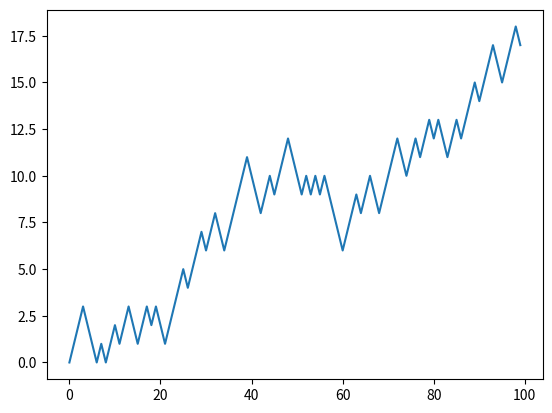

Reproduce this figure in Python.
#Numpy 특징
# Numpy는 내부적으로 데이터를 다른 내장 파이썬 객체와 구분된 연속된 메모리 블록에 저장한다. numpy의 각종 알고리즘은 모두 c로 작성되어 타입 검사나 다른 오버헤드 ㅇ벗이 메모리를 직접 조작할 수 있다.
# Numpy 배열은 또한 내장 파이썬의 연속된 자료형들보다 훨씬 더 적은 메모리를 사용한다.
# Numpy 연산은 파이썬 반복문을 사용하지 않고 전체 배열에 대한 복잡한 계산을 수행할 수 있다.

# 성능 차이를 확인하기 위해 백만 개의 정수를 저장하는 Numpy 배열과 파이썬 리스트를 비교해보자.
import matplotlib.pyplot as plt
import numpy as np
my_arr = np.arange(1000000)
my_list = list(range(1000000))

# ipython 에서 %run 으로 이 파일을 실행시키면
# %time for _ in range(10): my_arr2 = my_arr * 2 -> Wall time: 20.6 ms
#  %time for _ in range(10): my_list2 = [x*2 for x in my_list] -> Wall time: 777 ms

# 즉 Numpy 를 사용한 코드가 순수 파이썬으로 작성한 코드보다 몇배는 훨씬 더 빠른것을 확인할 수 있다.


#---------------------------------------------------------------------------------

# Numpy ndarray : 다차원 배열 객체
# Numpy 의 핵심기능 중 하나는 ndaary라고 하는 N차원의 배열 객체인데 파이썬에서 사용할 수 있는 대규모 데이터 집합을 담을 수 있는 빠르고 유연한 자료구조이다.
# Numpy 는 같은 종류의 대이털르 담을 수 있는 포괄적인 다차원 배열이다. ndarray의 모든 원손느 같은 자료형이어야 한다.
# shape 함수 : 각 차원의 크기를 알려줌
# dtype 함수 : 튜플과 배열에 저장된 자료형을 알려줌

#ex

data = np.random.randn(2,3) # 2행 3열
print(data)

#이제 data에 산술연산을 해보자
print(data*10)
print(data+data)

print(data.shape)
print(data.dtype)

# array 함수를 이용하여 배열 생성하기

data1 = [6,7.5,8,0,1]
arr1 = np.array(data1)
print(arr1)

# 같은 길이를 가지는 리스트를 내포하고 있는 순차 데이터는 다차원 배열로 변환 가능하다.

data2 = [[1,2,3,4] , [5,6,7,8]]
arr2 = np.array(data2)
print(arr2) # 이때 np.arrapy는 생성될 때 적절한 자료형을 추론해서 결과를 보여준다.


#arange는 파이썬의 range함수의 배열 버전이다.
print(np.arange(15))

# -------------------------------------------------------------------------------

# ndarray 의 dtype
# dtype 는 ndarray 가 메모리에 있는 특정 데이터를 해석하기 위해 필요한 정보(또는 메타 데이터)를 담고 있는 특수한 객체이다.
# numpy 의 모든 dtype 를 외울 필요는 없다. 주로 사용하게 될 자료형은 부동소수점/복소수/정수/불리언/문자욜/일반 파이썬 정도이다.

# ndarray의 astype메서드를 사용해서 배열의 dtype를 다른형으로 묵시적으로 변환(캐스팅)이 가능하다.

# -------------------------------------------------------------------------------

# Numpy 배열의 산술 연산
# 배열의 중요한 특징은 for문을 작성하지 않고 데이터를 일괄 처리할 수 있다는 것이다.(백터화)

# ex

arr = np.array([[1.,2.,3.],[4.,5.,6.]])
print(arr)
print(arr*arr)
print(arr-arr)
print(arr*0.5)

# 같은 크기를 가지는 배열간의 비교 연산은 불리언 배열을 반환한다.

arr2 = np.array([[0.4,4.,1.],[7.0,2.0,12.]])

print(arr2 > arr)


# -------------------------------------------------------------------------------

# 색인과 슬라이싱 기초

arr = np.arange(10)
print(arr)
print(arr[5])
print(arr[5:8])
arr[5:8] = 12
print(arr)

arr_slice = arr[5:8]
print(arr_slice)
arr_slice = 12345
print(arr)

# 2차원 배열에서 각 색인에 해당하는 요소는 스칼라값이 아니라 1차원 배열이다.

arr2d = np.array([[1,2,3],[4,5,6],[7,8,9]])
arr2d[2]
print(arr2d)

# 2차원 배열에서 개별 요소를 재귀적으로 접근하기
print(arr2d[0][2])
print(arr2d[0,2])

#다차원 배열

arr3d = np.array([[1,2,3],[4,5,6],[7,8,9],[10,11,12]])
print(arr3d)

print(arr3d[0])

# 146Page  i dont know....


# -------------------------------------------------------------------------------

# 불리언값으로 선택하기

names = np.array(['BOb','Joe','Will','Bob','Will','Joe','Joe'])
data =np.random.randn(7,4)
print(names)
print(data)

print(names == 'Bob')
# 150Page ~ 152page i dont know....

# -------------------------------------------------------------------------------

# 펜시 색인
# 펜시 색인은 정수 배열을 사용한 색인을 설명하기 위해 Numpy에서 차용한 단어이다.

arr = np.empty((8,4))

for i in range(8):
    arr[i] = i

print(arr)

# 특정한 순서로 로우를 선택하고 싶은 경우는 원하는 순서가 명시된 정수가 담긴 ndarray나 리스트를 넘기면 된다.

print(arr[[4,3,0,6]])

# 색인으로 음수를 사용하면 끝에서부터 로우를 선택하게 된다. ????????
print(arr[[-3,-5,-7]])
print('---------------------------')
arr = np.arange(32).reshape((8,4))
print(arr)

print(arr[[1,5,7,2],[0,3,1,2]]) #펜시의 결과는 배열이 몇 차원이던지 항상 1차원으로 나타나게 된다.

# -------------------------------------------------------------------------------


# 배열 전치와 축 바꾸기
# 배열 전치는 데이터를 복사하지 않고 데이터의 모양이 바뀐 뷰를 반환하는 특별한 기능이다.

arr = np.arange(15).reshape((3,5))
print(arr)
print(arr.T)

# -------------------------------------------------------------------------------

# 유니버설 함수 : 배열의 각 원소를 빠르게 처리하는 함수
# unfc라고 불리기도 하는 유니버설 함수는 ndaary 안에 있는 데이터 원소별로 연산을 수행하는 함수이다. 유니버설 함수는 하나 이상으 ㅣ스칼라값을 받아서 하나 이상의 스칼라 결과과값을 반환하는
# 간단한 함수를 고속으로 수행할 수 있는 백터화된 래퍼 함수이다.

# 단항 유니버설 함수
arr = np.arange(10)
print(arr)
print(np.sqrt(arr)) #sqrt() 함수 : 해당 숫자의 제곱근을 반환
print(np.exp(arr))  #exp() 함수  : 밑이 자연상수인 지수함수로 변환

# 이항 유니버설 함수
x = np.random.randn(8)
y = np.random.randn(8)
print(x)
print(y)

print(np.maximum(x,y)) #numpy.maximum 은 x 와 y의 원소별로 가장 큰값을 계산한다.


# -------------------------------------------------------------------------------

# 배열을 이용한 배열지향 프로그래밍

# Numpy 배열을 이용하면 반복문을 사용하지 않고 간결한 배열연산이 가능하다.
# 배열 연산을 사용해서 반복문을 명시적으로 제거하는 기법을 백터화 라고 한다.

# np.meshgrid 함수는 두개의 1차원 배열을 받아서 가능한 모든 (x,y)짝을 만들 수 있는 2차원 배열 두개를 반환한다.

points = np.arange(-5,5,0.01) # -5 ~ 4.99 까지 0.01씩 증가하는 값들의 배열

xs,ys = np.meshgrid(points,points)

print(ys)

print('----------------')
z=np.sqrt(xs**2 + ys**2)
print(z)

# -------------------------------------------------------------------------------

# 배열 연산으로 조건절 표현하기
# numpy.where 함수는 x if 조건 else y 같은 삼항시의 백터화된 버전이다.

# ex

xarr = np.array([1.1,1.2,1.3,1.4,1.5])
yarr = np.array([2.1,2.2,2.3,2.4,2.5])
cond = np.array([True,False,True,True,False])

# cond의 값이 True 일때는 xarr의 값을 취하고 아니면 yarr의 값을 취하고 싶다면 리스트 표기법을 이용해서 다음처럼 작성할 수 있다.
result = [(x if c else y)
          for x,y,c in zip(xarr,yarr,cond)]
print(result)

# 이 방법에는 몇가지 문제가 있는데 , 순수 파이썬으로 수행되기 때문에 큰 배열을 빠르게 처리하지 못한다.
# 또한 다차원배열에서는 사용할 수가 없다.  -> np.where 를 사용해서 아주 간결하게 작성할 수 있다.

result = np.where(cond,xarr,yarr)
print(result)

# np.where 를 이용하여 임의의 스칼라 배열을 생성한뒤 양수면 7 , 음수면 -1 로 바꾸어보자

arr = np.random.randn(4,4)
print(arr > 0)
print('--------')
print(np.where(arr>0,7,-1))

# np.where를 사용할때 스칼라값과 배열을 조합할 수 있다.
np.where(arr>0 ,2,arr) #양수인 경우에만 2를 대입한다
print(np.where(arr>0 ,2,arr))
print('--------')
# -------------------------------------------------------------------------------

# 수학 메서드와 통계 메서드

# 배열 전체 혹은 배열에서 한 축을 따르는 자료에 대한 통꼐를 계싼하는 수학 함수는 배열 메서드로 사용할 수 있다.
# 전체의 합(sum) / 평균 (mean) / 표준편차(std) 는  Numpy의 최상위함수를 이용하거나 배열의 인스턴스 메서드를 사용해서 구할 수 있다.

# 임의의 정규 분포 데이터를 생성하고 집계해보자 .

arr = np.random.randn(5,4)
print(arr.mean())
print(arr.sum())

# arr.sum(0) : 로우의 합
# arr.mean(1) : 모든 컬럼에서 평균

# -------------------------------------------------------------------------------

# 불리언 배열을 위한 메서드

# 이전 메서드의 불리언값을 1(true) 또는 0(false)로 강제할 수 있다. 따라서 sum메서드를 실행하면 불리언 배열에서 true인 원소의 개수를 셀 수 있다.

arr = np.random.randn(100)
print((arr>0).sum())

# any 메서드는 하나 이상의 값이 true인지를 검사하고 / all 메서드는 모든 원소가 true인지를 검사한다.
bools = np.array([False,False,True,False])
print(bools.any())
print(bools.all())

# -------------------------------------------------------------------------------

# 정렬
# numpy 배열 역시 sort 메서드를 이용해서 정렬 할 수 있다.
arr = np.random.randn(6)
print(arr.sort())

# 다차원 배열의 정렬은 sort ㅔ서드에 넘긴 축의 갑에 따라 1차원 부분을 정렬한다.
arr = np.random.randn(5,3)
print(arr)
arr.sort(1)

# np.sort 매서드는 배열을 직접 변경하지 않고 정렬된 결과를 가지고 있는 복사본을 반환한다.
# 배열의 분위위수를 구하는 쉽고 빠른 방법은 우선 배열을 정렬한 후 특정분위의 값을 선택하는 것이다.

large_arr= np.random.randn(1000)
large_arr.sort()
large_arr[int(0.05 * len(large_arr)) ]# 5%분위수


# 집합 관련 함수

# numpy는 1차원 ndarry를 위한 몇가지 기본적인 집합 연산을 제공한다.
# 가장 자주 사용하는 배열 내에서 중복된 원소를 제거하고 남은 원소를 정렬된 형태로 반환해보자

names = np.array(['Bob','Joe','WIll','Joe','Joe','Mian'])
print(np.unique(names))

#np.in1d 함수는 두개의 배열을 인자로 받아서 첫 번째 배열의 원소가 두 번째 배열의 원소를 포함하는 나타내는 불리언 배열을 반환한다.

values = np.array([6,0,0,3,2,5,6])
print(np.in1d(values,[2,3,6]))

# -------------------------------------------------------------------------------

# 선형 대수
# 행렬의 곱셉, 분할 , 행렬식 그리고 정사각 행렬 수학같은 선형 대수는 배열을 다루는 라이브러리에서 즁요한 부분이다.
# 매트랩 같은 언어와 다르게 두개의 2차원 배열을 * 연산자로 곱하면 행렬 곱셈이 아니라 대응하는 각각의 원소의 곱을 계산한다.
x = np.array([[1,2,3],[4,5,6]])
y = np.array([[6,23],[-1,7],[8,9]])
print(x)
print(y)
print(x.dot(y))

# x.dot(y) = np.dot(x,y)

# 2차원 배열과 곱셈이 가능한 크기의 1차원 배열간의 행렬 곱셈의 결과는 1차원 배열이다.

#p172~ p73 idk...

# -------------------------------------------------------------------------------


# 난수 생성

# numpy.random 모듈은 파이썬 내장 랜덤 함수를 보강하여 다양한 종류의 확률분포로부터 효고하적으로 표본값을 생성하는데 주로 사용된다.
# 예를들어 normal 를 사용하여 표준정규분포로 부터 4 x 4 크기의 표본을 생성할 수 있다.

samples = np.random.normal(size=(4,4))
print(samples)

# -------------------------------------------------------------------------------

# 계단 오르내리기 예제

# 계단 중간에서 같은 확률로 한 계단 올라가거나 내려간다고 가정한다.

# 우선 순수 파이썬으로 내장 random 모듈울 사용해서 계단 오르내리기를 1000번 수행하자

import random

position = 0
walk = [position]
steps = 1000
for i in range(steps):
    step = 1 if random.randint(0,1) else -1
    position += step
    walk.append(position)

print(plt.plot(walk[:100]))

# p176~ p180 idk..................

# -------------------------------------------------------------------------------